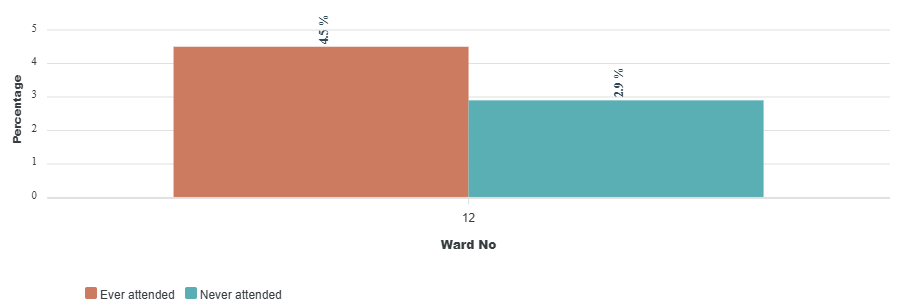

The table this chart was drawn from, first rows:
category, Ever attended, Never attended
12, 4.5, 2.9
